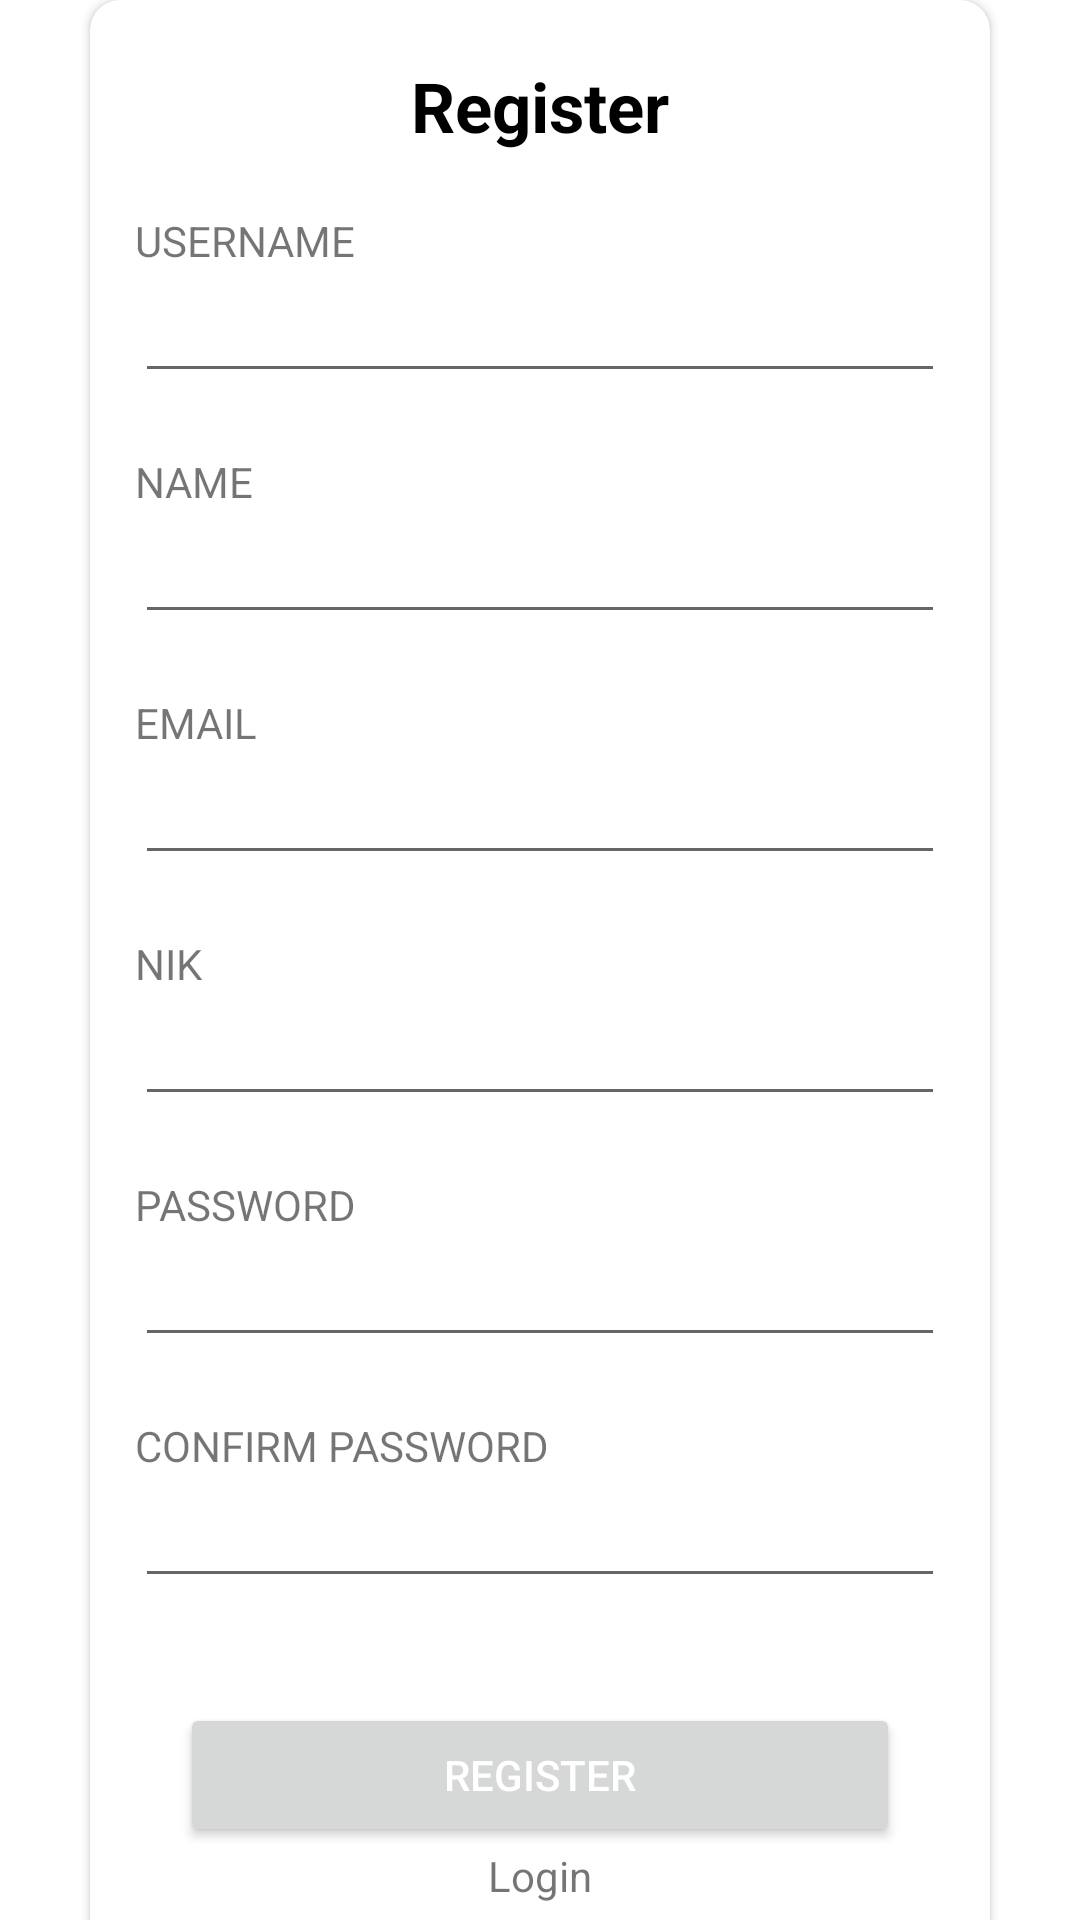

Android layout source for this screen:
<!-- AndroidManifest.xml: application theme Theme.AppKantinUgm -->
<!-- res/layout/activity_register.xml -->
<?xml version="1.0" encoding="utf-8"?>
<RelativeLayout
    xmlns:android="http://schemas.android.com/apk/res/android"
    xmlns:app="http://schemas.android.com/apk/res-auto"
    xmlns:tools="http://schemas.android.com/tools"
    android:layout_width="match_parent"
    android:layout_height="match_parent"
    tools:context=".Register">

<androidx.core.widget.NestedScrollView
    android:layout_width="match_parent"
    android:layout_height="match_parent">


    <androidx.cardview.widget.CardView
        android:layout_marginLeft="30dp"
        android:layout_marginRight="30dp"
        app:cardCornerRadius="10dp"
        android:elevation="25dp"
        android:layout_centerInParent="true"
        android:layout_width="match_parent"
        android:layout_height="wrap_content">

        <LinearLayout
            android:orientation="vertical"
            android:layout_width="match_parent"
            android:layout_height="match_parent">

            <TextView
                android:text="Register"
                android:gravity="center_horizontal"
                android:paddingTop="20dp"
                android:textSize="23dp"
                android:textColor="@color/black"
                android:textStyle="bold"
                android:layout_width="match_parent"
                android:layout_height="wrap_content">
            </TextView>

            <LinearLayout
                android:weightSum="2"
                android:paddingTop="20dp"
                android:orientation="horizontal"
                android:layout_width="match_parent"
                android:layout_height="wrap_content">
                <TextView
                    android:text="USERNAME"
                    android:layout_weight="1"
                    android:layout_marginLeft="15dp"
                    android:layout_width="wrap_content"
                    android:layout_height="wrap_content">

                </TextView>

                <ImageView
                    android:layout_weight="1"
                    android:layout_width="wrap_content"
                    android:layout_height="wrap_content">

                </ImageView>

            </LinearLayout>



            <EditText
                android:maxLength="20"
                android:singleLine="true"
                android:id="@+id/username"
                android:layout_marginLeft="15dp"
                android:layout_marginRight="15dp"
                android:paddingTop="10dp"
                android:layout_width="match_parent"
                android:layout_height="wrap_content">
            </EditText>

            <LinearLayout
                android:weightSum="2"
                android:paddingTop="20dp"
                android:orientation="horizontal"
                android:layout_width="match_parent"
                android:layout_height="wrap_content">
                <TextView
                    android:text="NAME"
                    android:layout_weight="1"
                    android:layout_marginLeft="15dp"
                    android:layout_width="wrap_content"
                    android:layout_height="wrap_content">

                </TextView>

                <ImageView
                    android:layout_weight="1"
                    android:layout_width="wrap_content"
                    android:layout_height="wrap_content">

                </ImageView>

            </LinearLayout>



            <EditText
                android:maxLength="20"
                android:singleLine="true"
                android:id="@+id/name"
                android:layout_marginLeft="15dp"
                android:layout_marginRight="15dp"
                android:paddingTop="10dp"
                android:layout_width="match_parent"
                android:layout_height="wrap_content">
            </EditText>

            <LinearLayout
                android:weightSum="2"
                android:paddingTop="20dp"
                android:orientation="horizontal"
                android:layout_width="match_parent"
                android:layout_height="wrap_content">
                <TextView
                    android:text="EMAIL"
                    android:layout_weight="1"
                    android:layout_marginLeft="15dp"
                    android:layout_width="wrap_content"
                    android:layout_height="wrap_content">

                </TextView>

                <ImageView
                    android:layout_weight="1"
                    android:layout_width="wrap_content"
                    android:layout_height="wrap_content">

                </ImageView>

            </LinearLayout>



            <EditText
                android:singleLine="true"
                android:id="@+id/email"
                android:layout_marginLeft="15dp"
                android:layout_marginRight="15dp"
                android:paddingTop="10dp"
                android:layout_width="match_parent"
                android:layout_height="wrap_content">
            </EditText>

            <LinearLayout
                android:weightSum="2"
                android:paddingTop="20dp"
                android:orientation="horizontal"
                android:layout_width="match_parent"
                android:layout_height="wrap_content">
                <TextView
                    android:text="NIK"
                    android:layout_weight="1"
                    android:layout_marginLeft="15dp"
                    android:layout_width="wrap_content"
                    android:layout_height="wrap_content">

                </TextView>

                <ImageView
                    android:layout_weight="1"
                    android:layout_width="wrap_content"
                    android:layout_height="wrap_content">

                </ImageView>

            </LinearLayout>

            <EditText
                android:singleLine="true"
                android:id="@+id/nik"
                android:layout_marginLeft="15dp"
                android:layout_marginRight="15dp"
                android:paddingTop="10dp"
                android:layout_width="match_parent"
                android:layout_height="wrap_content">
            </EditText>

            <LinearLayout
                android:weightSum="2"
                android:paddingTop="20dp"
                android:orientation="horizontal"
                android:layout_width="match_parent"
                android:layout_height="wrap_content">

                <TextView
                    android:text="PASSWORD"
                    android:layout_weight="1"
                    android:layout_marginLeft="15dp"
                    android:layout_width="wrap_content"
                    android:layout_height="wrap_content">

                </TextView>

                <ImageView
                    android:layout_weight="1"
                    android:layout_width="wrap_content"
                    android:layout_height="wrap_content">

                </ImageView>

            </LinearLayout>


            <EditText
                android:maxLength="20"
                android:maxLines="1"
                android:singleLine="true"
                android:id="@+id/password"
                android:layout_marginLeft="15dp"
                android:layout_marginRight="15dp"
                android:paddingTop="10dp"
                android:inputType="textPassword"
                android:layout_width="match_parent"
                android:layout_height="wrap_content">
            </EditText>

            <LinearLayout
                android:weightSum="2"
                android:paddingTop="20dp"
                android:orientation="horizontal"
                android:layout_width="match_parent"
                android:layout_height="wrap_content">

                <TextView
                    android:text="CONFIRM PASSWORD"
                    android:layout_weight="1"
                    android:layout_marginLeft="15dp"
                    android:layout_width="wrap_content"
                    android:layout_height="wrap_content">

                </TextView>

                <ImageView
                    android:layout_weight="1"
                    android:layout_width="wrap_content"
                    android:layout_height="wrap_content">

                </ImageView>

            </LinearLayout>


            <EditText
                android:maxLength="20"
                android:maxLines="1"
                android:singleLine="true"
                android:id="@+id/confirmpassword"
                android:layout_marginLeft="15dp"
                android:layout_marginRight="15dp"
                android:paddingTop="10dp"
                android:inputType="textPassword"
                android:layout_width="match_parent"
                android:layout_height="wrap_content">
            </EditText>

            <Button
                android:id="@+id/btn_register"
                android:layout_width="240dp"
                android:layout_height="wrap_content"
                android:layout_gravity="center_horizontal"
                android:layout_marginTop="35dp"
                android:paddingLeft="30dp"
                android:paddingRight="30dp"
                android:text="register"
                android:textColor="@color/white">

            </Button>

            <TextView
                android:id="@+id/textlogin"
                android:text="Login"
                android:layout_marginBottom="30dp"
                android:layout_gravity="center_horizontal"
                android:layout_width="wrap_content"
                android:layout_height="wrap_content">

            </TextView>
        </LinearLayout>

    </androidx.cardview.widget.CardView>


</androidx.core.widget.NestedScrollView>

</RelativeLayout>
<!-- resources referenced by this layout -->
<resources>
  <color name="black">#FF000000</color>
  <color name="white">#FFFFFFFF</color>
  <style name="Theme.AppKantinUgm" parent="Theme.MaterialComponents.DayNight.DarkActionBar">
          
          <item name="colorPrimary">@color/purple_500</item>
          <item name="colorPrimaryVariant">@color/purple_700</item>
          <item name="colorOnPrimary">@color/white</item>
          
          <item name="colorSecondary">@color/teal_200</item>
          <item name="colorSecondaryVariant">@color/teal_700</item>
          <item name="colorOnSecondary">@color/black</item>
          
          <item name="android:statusBarColor" tools:targetApi="l">?attr/colorPrimaryVariant</item>
          
      </style>
  <color name="purple_500">#FF6200EE</color>
  <color name="purple_700">#FF3700B3</color>
  <color name="teal_200">#FF03DAC5</color>
  <color name="teal_700">#FF018786</color>
</resources>
